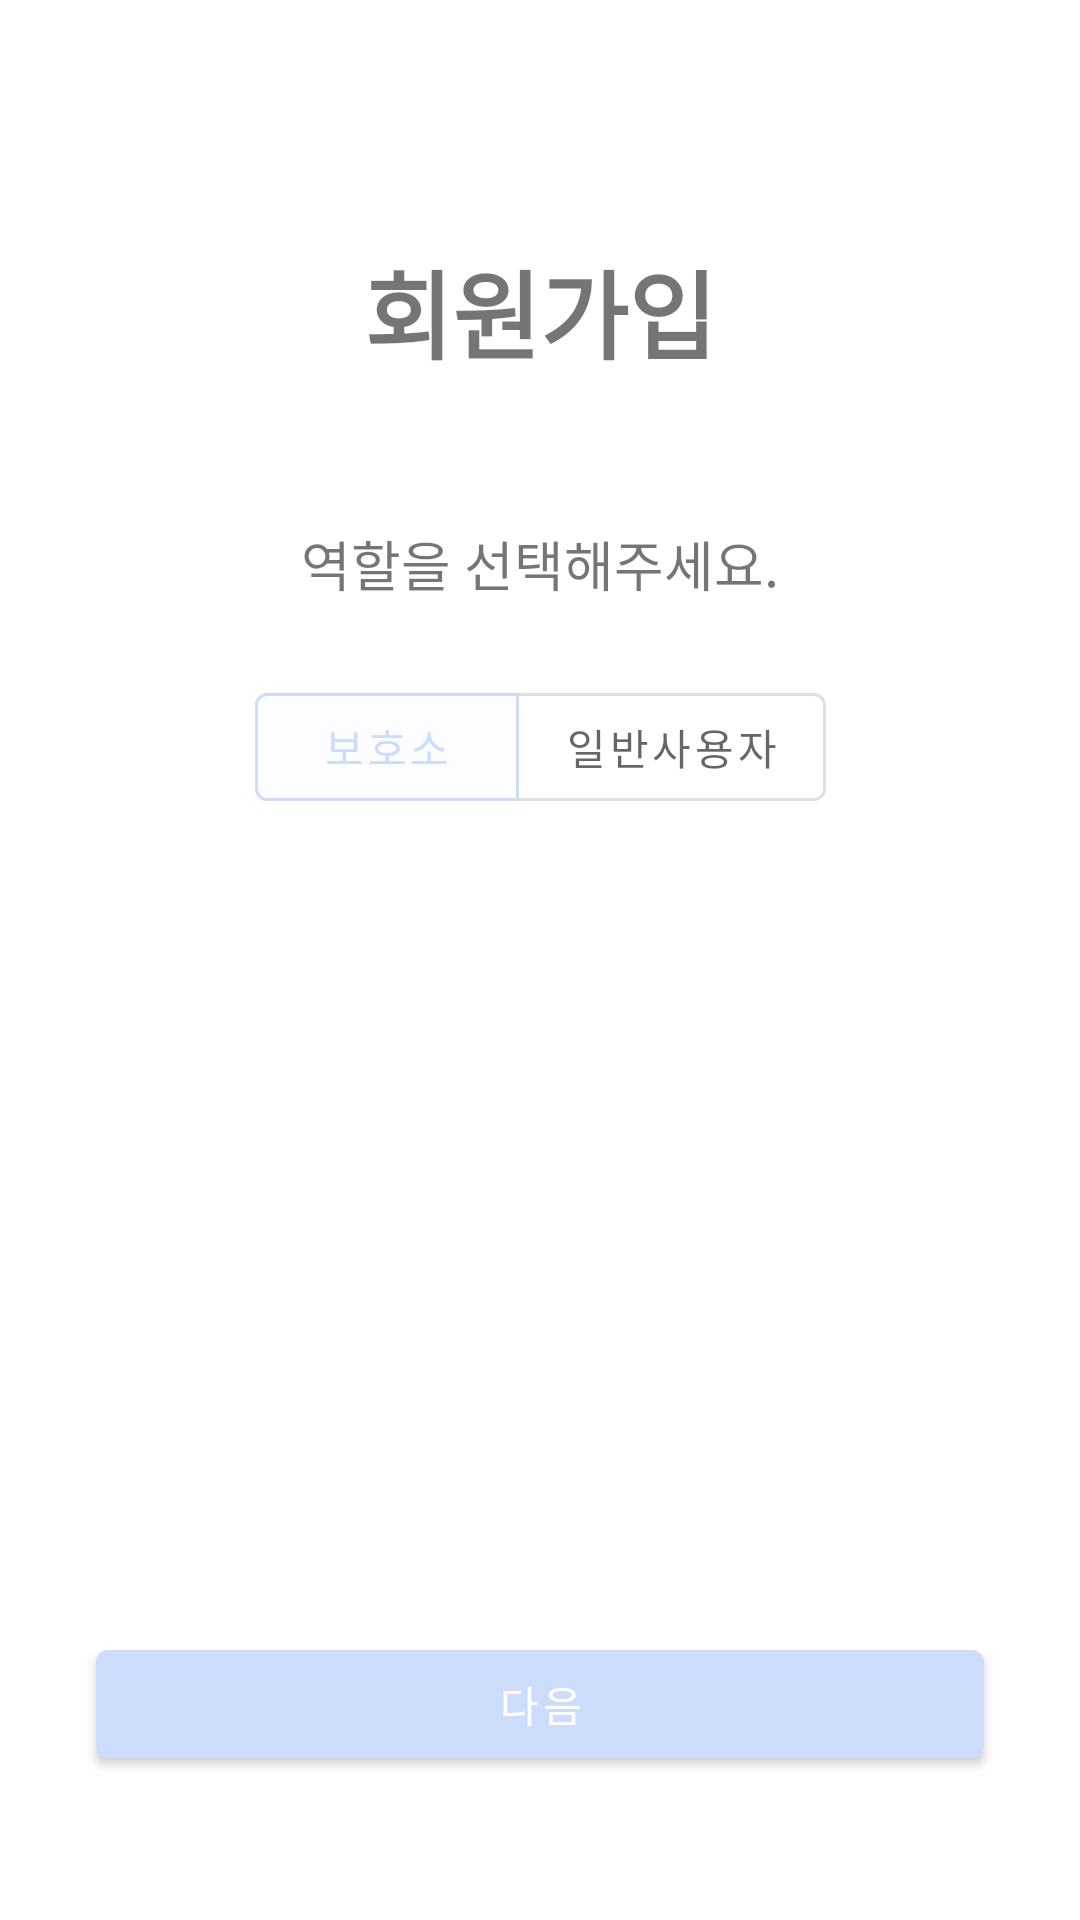

Android layout source for this screen:
<!-- AndroidManifest.xml: application theme Theme.SaveAnimal -->
<!-- res/layout/activity_main.xml -->
<?xml version="1.0" encoding="utf-8"?>
<androidx.constraintlayout.widget.ConstraintLayout xmlns:android="http://schemas.android.com/apk/res/android"
    xmlns:app="http://schemas.android.com/apk/res-auto"
    xmlns:tools="http://schemas.android.com/tools"
    android:id="@+id/main"
    android:layout_width="match_parent"
    android:layout_height="match_parent"
    tools:context=".MainActivity">

    <TextView
        android:id="@+id/mainText"
        android:layout_width="wrap_content"
        android:layout_height="wrap_content"
        android:layout_marginTop="80dp" android:text="@string/register"
        android:textSize="32sp" android:textStyle="bold"
        app:layout_constraintEnd_toEndOf="parent"
        app:layout_constraintStart_toStartOf="parent"
        app:layout_constraintTop_toTopOf="parent" />

    <TextView
    android:id="@+id/role"
    android:layout_width="wrap_content"
    android:layout_height="wrap_content"
    android:layout_marginTop="48dp" android:text="@string/role"
    android:textSize="18sp" app:layout_constraintEnd_toEndOf="parent"
    app:layout_constraintStart_toStartOf="parent"
    app:layout_constraintTop_toBottomOf="@id/mainText" />

    <com.google.android.material.button.MaterialButtonToggleGroup
    android:id="@+id/toggle_button_group"
    android:layout_width="wrap_content"
    android:layout_height="wrap_content"
    android:layout_marginTop="24dp" app:checkedButton="@id/button_animalShelter"
    app:singleSelection="true"
    style="@style/Widget.MyApp.PillButtonToggleGroup"
    app:layout_constraintEnd_toEndOf="parent"
    app:layout_constraintStart_toStartOf="parent"
    app:layout_constraintTop_toBottomOf="@id/role">

        <com.google.android.material.button.MaterialButton
    android:id="@+id/button_animalShelter"
    style="?attr/materialButtonOutlinedStyle"
    android:layout_width="wrap_content"
    android:layout_height="wrap_content"
    android:text="@string/animalShelter" />

    <com.google.android.material.button.MaterialButton
        android:id="@+id/button_users"
        style="?attr/materialButtonOutlinedStyle"
        android:layout_width="wrap_content"
        android:layout_height="wrap_content"
        android:text="@string/users" />

</com.google.android.material.button.MaterialButtonToggleGroup>

    <com.google.android.material.button.MaterialButton
        android:id="@+id/button"
        android:layout_width="0dp" android:layout_height="wrap_content"
        android:layout_marginStart="32dp" android:layout_marginEnd="32dp"
        android:layout_marginBottom="48dp" android:text="@string/next"
        app:layout_constraintBottom_toBottomOf="parent" app:layout_constraintEnd_toEndOf="parent"
        app:layout_constraintStart_toStartOf="parent" />

</androidx.constraintlayout.widget.ConstraintLayout>
<!-- resources referenced by this layout -->
<resources>
  <string name="animalShelter"> 보호소 </string>
  <string name="next"> 다음 </string>
  <string name="register"> 회원가입 </string>
  <string name="role"> 역할을 선택해주세요. </string>
  <string name="users"> 일반사용자 </string>
  <style name="Widget.MyApp.PillButtonToggleGroup" parent="Widget.MaterialComponents.MaterialButtonToggleGroup">
          <item name="shapeAppearance">@style/ShapeAppearance.MyApp.Pill</item>
      </style>
  <style name="Theme.SaveAnimal" parent="Theme.MaterialComponents.DayNight.DarkActionBar">
          
          <item name="colorPrimary">@color/purple_500</item>
          <item name="colorPrimaryVariant">@color/purple_700</item>
          <item name="colorOnPrimary">@color/white</item>
          
          <item name="colorSecondary">@color/teal_200</item>
          <item name="colorSecondaryVariant">@color/teal_700</item>
          <item name="colorOnSecondary">@color/black</item>
          
          <item name="android:statusBarColor">?attr/colorPrimaryVariant</item>
          
      </style>
  <style name="ShapeAppearance.MyApp.Pill" parent="ShapeAppearance.MaterialComponents.SmallComponent">
          <item name="cornerFamily">rounded</item>
          <item name="cornerSize">50%</item> </style>
  <color name="purple_500">#cedcfc</color>
  <color name="purple_700">#FF3700B3</color>
  <color name="white">#FFFFFFFF</color>
  <color name="teal_200">#FF03DAC5</color>
  <color name="teal_700">#FF018786</color>
  <color name="black">#FF000000</color>
</resources>
